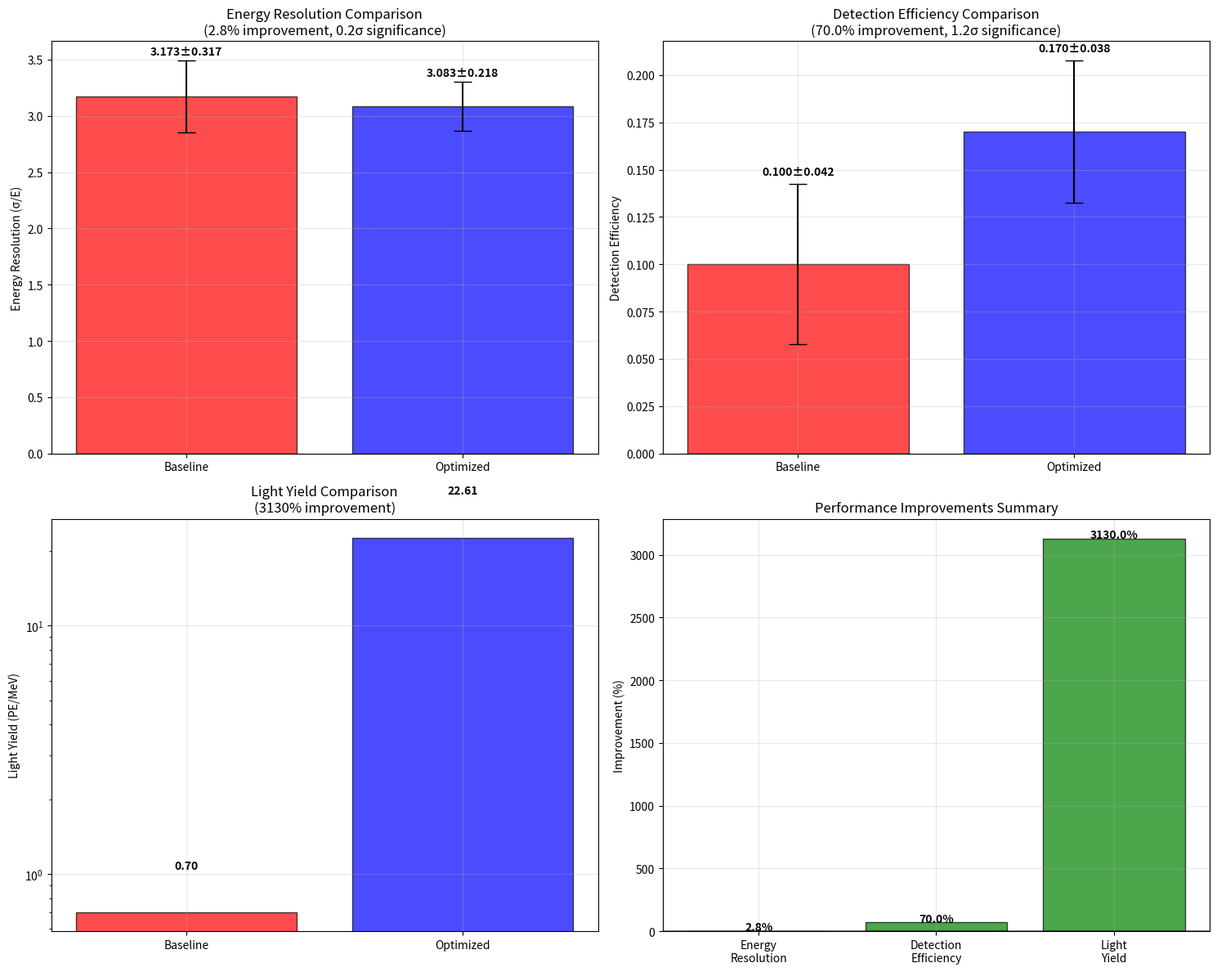
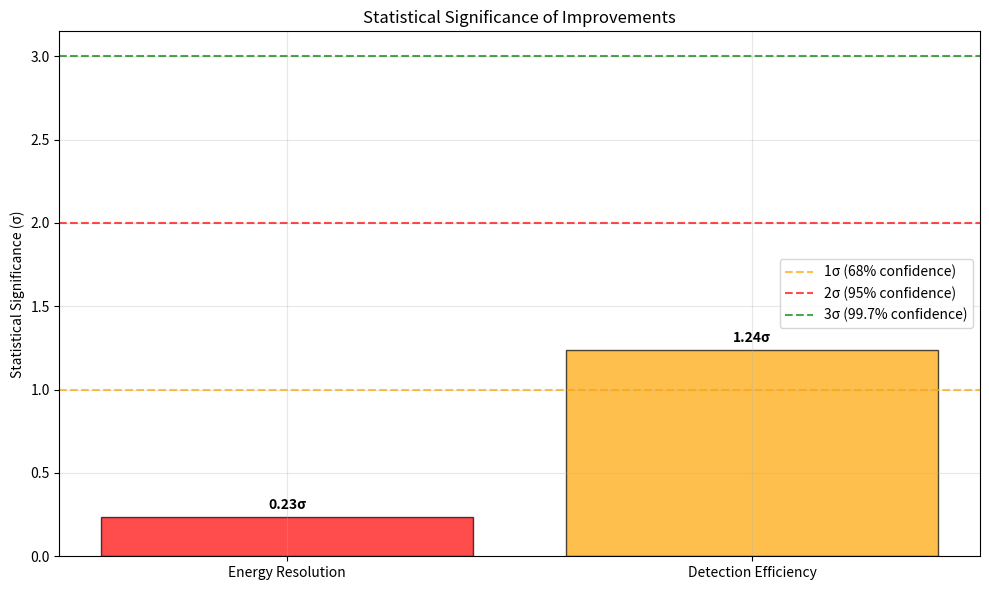

Write the Python code that produced these figures, in order.
import matplotlib
matplotlib.use('Agg')
import matplotlib.pyplot as plt
import numpy as np
import json

# Performance metrics from Previous Step Outputs
# Baseline results
baseline_energy_res = 3.1729
baseline_energy_res_err = 0.3173
baseline_detection_eff = 0.1
baseline_detection_eff_err = 0.0424
baseline_light_yield = 0.7

# Optimized results
optimized_energy_res = 3.0825
optimized_energy_res_err = 0.218
optimized_detection_eff = 0.17
optimized_detection_eff_err = 0.0376
optimized_light_yield = 22.61

# Calculate improvements
energy_res_improvement = ((baseline_energy_res - optimized_energy_res) / baseline_energy_res) * 100
detection_eff_improvement = ((optimized_detection_eff - baseline_detection_eff) / baseline_detection_eff) * 100
light_yield_improvement = ((optimized_light_yield - baseline_light_yield) / baseline_light_yield) * 100

# Statistical significance calculations
# Using t-test approximation: t = (mean1 - mean2) / sqrt(err1^2 + err2^2)
energy_res_significance = abs(baseline_energy_res - optimized_energy_res) / np.sqrt(baseline_energy_res_err**2 + optimized_energy_res_err**2)
detection_eff_significance = abs(optimized_detection_eff - baseline_detection_eff) / np.sqrt(baseline_detection_eff_err**2 + optimized_detection_eff_err**2)

print(f'Energy resolution improvement: {energy_res_improvement:.2f}%')
print(f'Detection efficiency improvement: {detection_eff_improvement:.2f}%')
print(f'Light yield improvement: {light_yield_improvement:.2f}%')
print(f'Energy resolution significance: {energy_res_significance:.2f} sigma')
print(f'Detection efficiency significance: {detection_eff_significance:.2f} sigma')

# Create comprehensive comparison plots
fig, ((ax1, ax2), (ax3, ax4)) = plt.subplots(2, 2, figsize=(15, 12))

# Plot 1: Energy Resolution Comparison
configs = ['Baseline', 'Optimized']
energy_values = [baseline_energy_res, optimized_energy_res]
energy_errors = [baseline_energy_res_err, optimized_energy_res_err]
colors = ['red', 'blue']

ax1.bar(configs, energy_values, yerr=energy_errors, capsize=8, color=colors, alpha=0.7, edgecolor='black')
ax1.set_ylabel('Energy Resolution (σ/E)')
ax1.set_title(f'Energy Resolution Comparison\n({energy_res_improvement:.1f}% improvement, {energy_res_significance:.1f}σ significance)')
ax1.grid(True, alpha=0.3)
for i, (val, err) in enumerate(zip(energy_values, energy_errors)):
    ax1.text(i, val + err + 0.05, f'{val:.3f}±{err:.3f}', ha='center', fontweight='bold')

# Plot 2: Detection Efficiency Comparison
eff_values = [baseline_detection_eff, optimized_detection_eff]
eff_errors = [baseline_detection_eff_err, optimized_detection_eff_err]

ax2.bar(configs, eff_values, yerr=eff_errors, capsize=8, color=colors, alpha=0.7, edgecolor='black')
ax2.set_ylabel('Detection Efficiency')
ax2.set_title(f'Detection Efficiency Comparison\n({detection_eff_improvement:.1f}% improvement, {detection_eff_significance:.1f}σ significance)')
ax2.grid(True, alpha=0.3)
for i, (val, err) in enumerate(zip(eff_values, eff_errors)):
    ax2.text(i, val + err + 0.005, f'{val:.3f}±{err:.3f}', ha='center', fontweight='bold')

# Plot 3: Light Yield Comparison (log scale due to large difference)
light_values = [baseline_light_yield, optimized_light_yield]

ax3.bar(configs, light_values, color=colors, alpha=0.7, edgecolor='black')
ax3.set_ylabel('Light Yield (PE/MeV)')
ax3.set_yscale('log')
ax3.set_title(f'Light Yield Comparison\n({light_yield_improvement:.0f}% improvement)')
ax3.grid(True, alpha=0.3)
for i, val in enumerate(light_values):
    ax3.text(i, val * 1.5, f'{val:.2f}', ha='center', fontweight='bold')

# Plot 4: Summary improvement percentages
metrics = ['Energy\nResolution', 'Detection\nEfficiency', 'Light\nYield']
improvements = [energy_res_improvement, detection_eff_improvement, light_yield_improvement]
bar_colors = ['green' if imp > 0 else 'red' for imp in improvements]

ax4.bar(metrics, improvements, color=bar_colors, alpha=0.7, edgecolor='black')
ax4.set_ylabel('Improvement (%)')
ax4.set_title('Performance Improvements Summary')
ax4.grid(True, alpha=0.3)
ax4.axhline(y=0, color='black', linestyle='-', alpha=0.5)
for i, imp in enumerate(improvements):
    ax4.text(i, imp + (5 if imp > 0 else -15), f'{imp:.1f}%', ha='center', fontweight='bold')

plt.tight_layout()
plt.savefig('optimization_comparison.png', dpi=150, bbox_inches='tight')
plt.savefig('optimization_comparison.pdf', bbox_inches='tight')
plt.show()

# Create detailed statistical significance plot
fig2, ax = plt.subplots(figsize=(10, 6))
significance_metrics = ['Energy Resolution', 'Detection Efficiency']
significance_values = [energy_res_significance, detection_eff_significance]
sig_colors = ['green' if sig > 2.0 else 'orange' if sig > 1.0 else 'red' for sig in significance_values]

ax.bar(significance_metrics, significance_values, color=sig_colors, alpha=0.7, edgecolor='black')
ax.set_ylabel('Statistical Significance (σ)')
ax.set_title('Statistical Significance of Improvements')
ax.axhline(y=1.0, color='orange', linestyle='--', alpha=0.7, label='1σ (68% confidence)')
ax.axhline(y=2.0, color='red', linestyle='--', alpha=0.7, label='2σ (95% confidence)')
ax.axhline(y=3.0, color='green', linestyle='--', alpha=0.7, label='3σ (99.7% confidence)')
ax.grid(True, alpha=0.3)
ax.legend()
for i, sig in enumerate(significance_values):
    ax.text(i, sig + 0.05, f'{sig:.2f}σ', ha='center', fontweight='bold')

plt.tight_layout()
plt.savefig('statistical_significance.png', dpi=150, bbox_inches='tight')
plt.savefig('statistical_significance.pdf', bbox_inches='tight')
plt.show()

# Save detailed comparison results
comparison_results = {
    'baseline_metrics': {
        'energy_resolution': baseline_energy_res,
        'energy_resolution_error': baseline_energy_res_err,
        'detection_efficiency': baseline_detection_eff,
        'detection_efficiency_error': baseline_detection_eff_err,
        'light_yield_pe_per_mev': baseline_light_yield
    },
    'optimized_metrics': {
        'energy_resolution': optimized_energy_res,
        'energy_resolution_error': optimized_energy_res_err,
        'detection_efficiency': optimized_detection_eff,
        'detection_efficiency_error': optimized_detection_eff_err,
        'light_yield_pe_per_mev': optimized_light_yield
    },
    'improvements': {
        'energy_resolution_improvement_percent': energy_res_improvement,
        'detection_efficiency_improvement_percent': detection_eff_improvement,
        'light_yield_improvement_percent': light_yield_improvement
    },
    'statistical_significance': {
        'energy_resolution_significance_sigma': energy_res_significance,
        'detection_efficiency_significance_sigma': detection_eff_significance
    }
}

with open('optimization_comparison_results.json', 'w') as f:
    json.dump(comparison_results, f, indent=2)

print('RESULT:comparison_plot=optimization_comparison.png')
print('RESULT:significance_plot=statistical_significance.png')
print('RESULT:results_file=optimization_comparison_results.json')
print(f'RESULT:energy_resolution_improvement={energy_res_improvement:.2f}')
print(f'RESULT:detection_efficiency_improvement={detection_eff_improvement:.2f}')
print(f'RESULT:light_yield_improvement={light_yield_improvement:.2f}')
print(f'RESULT:energy_resolution_significance={energy_res_significance:.2f}')
print(f'RESULT:detection_efficiency_significance={detection_eff_significance:.2f}')
